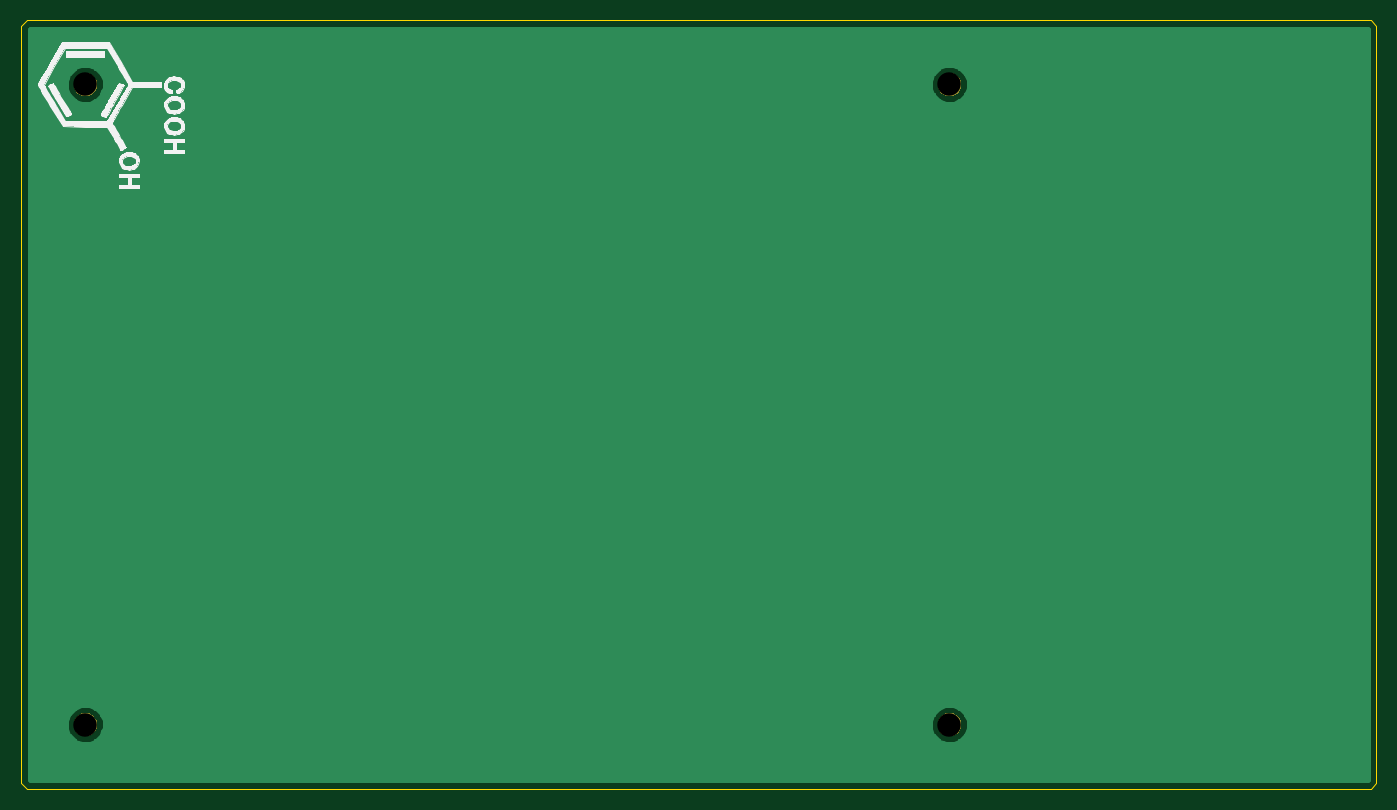
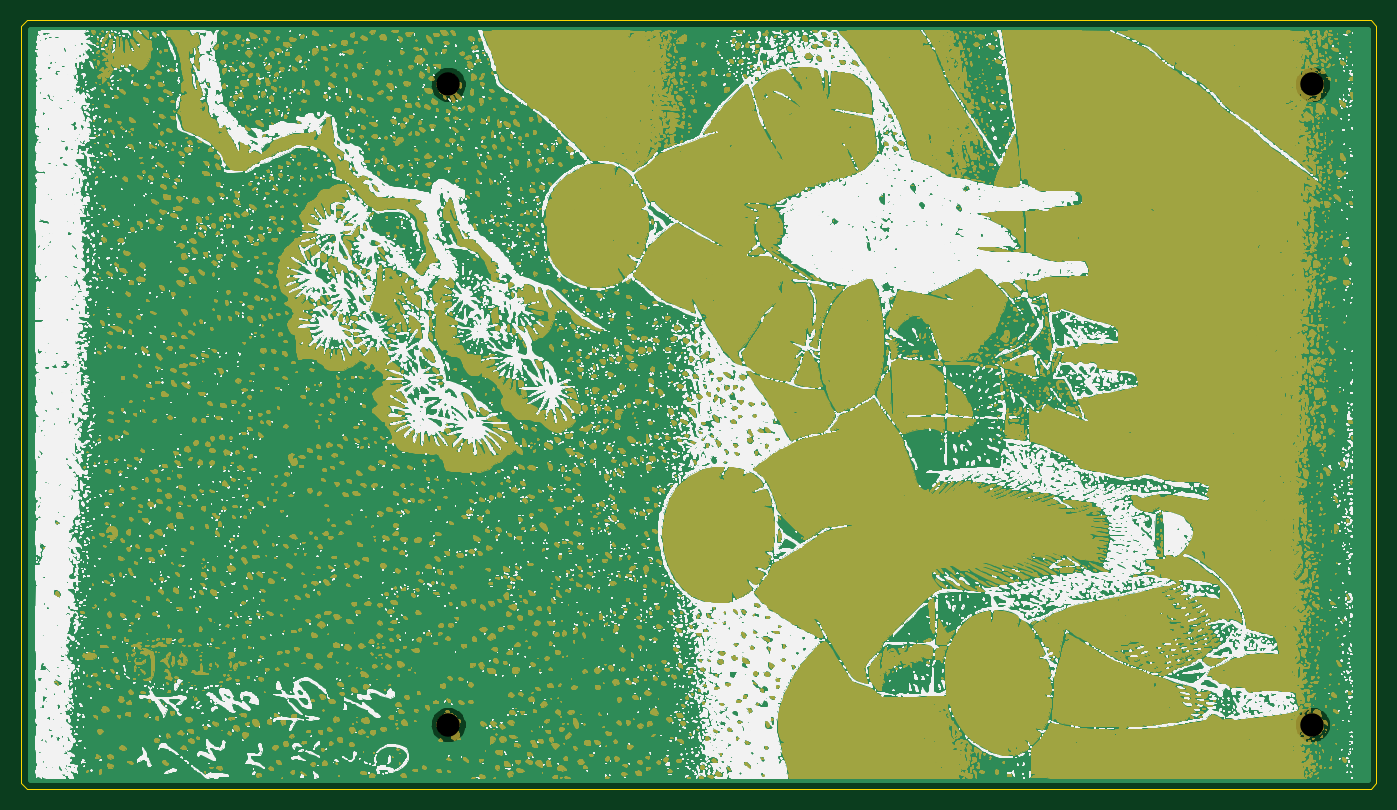
Circuit board: 8 layer files. Board 127.0 x 72.0 mm.
- bottom_copper: Setta21_Back_mask-B_Cu.gbl (12784 bytes)
- bottom_mask: Setta21_Back_mask-B_Mask.gbs (2719572 bytes)
- bottom_silk: Setta21_Back_mask-B_SilkS.gbo (3336860 bytes)
- outline: Setta21_Back_mask-Edge_Cuts.gm1 (890 bytes)
- top_copper: Setta21_Back_mask-F_Cu.gtl (12784 bytes)
- top_mask: Setta21_Back_mask-F_Mask.gts (4888 bytes)
- top_silk: Setta21_Back_mask-F_SilkS.gto (23282 bytes)
- drill: Setta21_Back_mask-NPTH.drl (338 bytes)

=== bottom_copper: Setta21_Back_mask-B_Cu.gbl (12784 bytes, source omitted) ===
=== bottom_mask: Setta21_Back_mask-B_Mask.gbs (2719572 bytes, source omitted) ===
=== bottom_silk: Setta21_Back_mask-B_SilkS.gbo (3336860 bytes, source omitted) ===
=== outline: Setta21_Back_mask-Edge_Cuts.gm1 ===
G04 #@! TF.GenerationSoftware,KiCad,Pcbnew,(5.1.5)-3*
G04 #@! TF.CreationDate,2021-03-06T01:36:46+09:00*
G04 #@! TF.ProjectId,Setta21_Back_mask,53657474-6132-4315-9f42-61636b5f6d61,rev?*
G04 #@! TF.SameCoordinates,Original*
G04 #@! TF.FileFunction,Profile,NP*
%FSLAX46Y46*%
G04 Gerber Fmt 4.6, Leading zero omitted, Abs format (unit mm)*
G04 Created by KiCad (PCBNEW (5.1.5)-3) date 2021-03-06 01:36:46*
%MOMM*%
%LPD*%
G04 APERTURE LIST*
%ADD10C,0.100000*%
G04 APERTURE END LIST*
D10*
X63000000Y-129500000D02*
X63500000Y-130000000D01*
X63000000Y-58500000D02*
X63500000Y-58000000D01*
X190000000Y-58500000D02*
X189500000Y-58000000D01*
X189500000Y-130000000D02*
X190000000Y-129500000D01*
X190000000Y-58500000D02*
X190000000Y-129500000D01*
X63500000Y-58000000D02*
X189500000Y-58000000D01*
X63000000Y-129500000D02*
X63000000Y-58500000D01*
X189500000Y-130000000D02*
X63500000Y-130000000D01*
M02*

=== top_copper: Setta21_Back_mask-F_Cu.gtl (12784 bytes, source omitted) ===
=== top_mask: Setta21_Back_mask-F_Mask.gts ===
G04 #@! TF.GenerationSoftware,KiCad,Pcbnew,(5.1.5)-3*
G04 #@! TF.CreationDate,2021-03-06T01:36:46+09:00*
G04 #@! TF.ProjectId,Setta21_Back_mask,53657474-6132-4315-9f42-61636b5f6d61,rev?*
G04 #@! TF.SameCoordinates,Original*
G04 #@! TF.FileFunction,Soldermask,Top*
G04 #@! TF.FilePolarity,Negative*
%FSLAX46Y46*%
G04 Gerber Fmt 4.6, Leading zero omitted, Abs format (unit mm)*
G04 Created by KiCad (PCBNEW (5.1.5)-3) date 2021-03-06 01:36:46*
%MOMM*%
%LPD*%
G04 APERTURE LIST*
%ADD10C,0.100000*%
G04 APERTURE END LIST*
D10*
G36*
X150320857Y-122942272D02*
G01*
X150521043Y-123025192D01*
X150521045Y-123025193D01*
X150611738Y-123085792D01*
X150701208Y-123145574D01*
X150854426Y-123298792D01*
X150974808Y-123478957D01*
X151057728Y-123679143D01*
X151100000Y-123891658D01*
X151100000Y-124108342D01*
X151057728Y-124320857D01*
X150974808Y-124521043D01*
X150974807Y-124521045D01*
X150854425Y-124701209D01*
X150701209Y-124854425D01*
X150521045Y-124974807D01*
X150521044Y-124974808D01*
X150521043Y-124974808D01*
X150320857Y-125057728D01*
X150108342Y-125100000D01*
X149891658Y-125100000D01*
X149679143Y-125057728D01*
X149478957Y-124974808D01*
X149478956Y-124974808D01*
X149478955Y-124974807D01*
X149298791Y-124854425D01*
X149145575Y-124701209D01*
X149025193Y-124521045D01*
X149025192Y-124521043D01*
X148942272Y-124320857D01*
X148900000Y-124108342D01*
X148900000Y-123891658D01*
X148942272Y-123679143D01*
X149025192Y-123478957D01*
X149145574Y-123298792D01*
X149298792Y-123145574D01*
X149388262Y-123085792D01*
X149478955Y-123025193D01*
X149478957Y-123025192D01*
X149679143Y-122942272D01*
X149891658Y-122900000D01*
X150108342Y-122900000D01*
X150320857Y-122942272D01*
G37*
G36*
X69320857Y-122942272D02*
G01*
X69521043Y-123025192D01*
X69521045Y-123025193D01*
X69611738Y-123085792D01*
X69701208Y-123145574D01*
X69854426Y-123298792D01*
X69974808Y-123478957D01*
X70057728Y-123679143D01*
X70100000Y-123891658D01*
X70100000Y-124108342D01*
X70057728Y-124320857D01*
X69974808Y-124521043D01*
X69974807Y-124521045D01*
X69854425Y-124701209D01*
X69701209Y-124854425D01*
X69521045Y-124974807D01*
X69521044Y-124974808D01*
X69521043Y-124974808D01*
X69320857Y-125057728D01*
X69108342Y-125100000D01*
X68891658Y-125100000D01*
X68679143Y-125057728D01*
X68478957Y-124974808D01*
X68478956Y-124974808D01*
X68478955Y-124974807D01*
X68298791Y-124854425D01*
X68145575Y-124701209D01*
X68025193Y-124521045D01*
X68025192Y-124521043D01*
X67942272Y-124320857D01*
X67900000Y-124108342D01*
X67900000Y-123891658D01*
X67942272Y-123679143D01*
X68025192Y-123478957D01*
X68145574Y-123298792D01*
X68298792Y-123145574D01*
X68388262Y-123085792D01*
X68478955Y-123025193D01*
X68478957Y-123025192D01*
X68679143Y-122942272D01*
X68891658Y-122900000D01*
X69108342Y-122900000D01*
X69320857Y-122942272D01*
G37*
G36*
X150320857Y-62942272D02*
G01*
X150521043Y-63025192D01*
X150521045Y-63025193D01*
X150611738Y-63085792D01*
X150701208Y-63145574D01*
X150854426Y-63298792D01*
X150974808Y-63478957D01*
X151057728Y-63679143D01*
X151100000Y-63891658D01*
X151100000Y-64108342D01*
X151057728Y-64320857D01*
X150974808Y-64521043D01*
X150974807Y-64521045D01*
X150854425Y-64701209D01*
X150701209Y-64854425D01*
X150521045Y-64974807D01*
X150521044Y-64974808D01*
X150521043Y-64974808D01*
X150320857Y-65057728D01*
X150108342Y-65100000D01*
X149891658Y-65100000D01*
X149679143Y-65057728D01*
X149478957Y-64974808D01*
X149478956Y-64974808D01*
X149478955Y-64974807D01*
X149298791Y-64854425D01*
X149145575Y-64701209D01*
X149025193Y-64521045D01*
X149025192Y-64521043D01*
X148942272Y-64320857D01*
X148900000Y-64108342D01*
X148900000Y-63891658D01*
X148942272Y-63679143D01*
X149025192Y-63478957D01*
X149145574Y-63298792D01*
X149298792Y-63145574D01*
X149388262Y-63085792D01*
X149478955Y-63025193D01*
X149478957Y-63025192D01*
X149679143Y-62942272D01*
X149891658Y-62900000D01*
X150108342Y-62900000D01*
X150320857Y-62942272D01*
G37*
G36*
X69320857Y-62942272D02*
G01*
X69521043Y-63025192D01*
X69521045Y-63025193D01*
X69611738Y-63085792D01*
X69701208Y-63145574D01*
X69854426Y-63298792D01*
X69974808Y-63478957D01*
X70057728Y-63679143D01*
X70100000Y-63891658D01*
X70100000Y-64108342D01*
X70057728Y-64320857D01*
X69974808Y-64521043D01*
X69974807Y-64521045D01*
X69854425Y-64701209D01*
X69701209Y-64854425D01*
X69521045Y-64974807D01*
X69521044Y-64974808D01*
X69521043Y-64974808D01*
X69320857Y-65057728D01*
X69108342Y-65100000D01*
X68891658Y-65100000D01*
X68679143Y-65057728D01*
X68478957Y-64974808D01*
X68478956Y-64974808D01*
X68478955Y-64974807D01*
X68298791Y-64854425D01*
X68145575Y-64701209D01*
X68025193Y-64521045D01*
X68025192Y-64521043D01*
X67942272Y-64320857D01*
X67900000Y-64108342D01*
X67900000Y-63891658D01*
X67942272Y-63679143D01*
X68025192Y-63478957D01*
X68145574Y-63298792D01*
X68298792Y-63145574D01*
X68388262Y-63085792D01*
X68478955Y-63025193D01*
X68478957Y-63025192D01*
X68679143Y-62942272D01*
X68891658Y-62900000D01*
X69108342Y-62900000D01*
X69320857Y-62942272D01*
G37*
M02*

=== top_silk: Setta21_Back_mask-F_SilkS.gto (23282 bytes, source omitted) ===
=== drill: Setta21_Back_mask-NPTH.drl ===
M48
; DRILL file {KiCad (5.1.5)-3} date 2021/03/06 1:36:48
; FORMAT={-:-/ absolute / metric / decimal}
; #@! TF.CreationDate,2021-03-06T01:36:48+09:00
; #@! TF.GenerationSoftware,Kicad,Pcbnew,(5.1.5)-3
; #@! TF.FileFunction,NonPlated,1,2,NPTH
FMAT,2
METRIC
T1C2.200
%
G90
G05
T1
X69.0Y-124.0
X150.0Y-64.0
X69.0Y-64.0
X150.0Y-124.0
T0
M30

